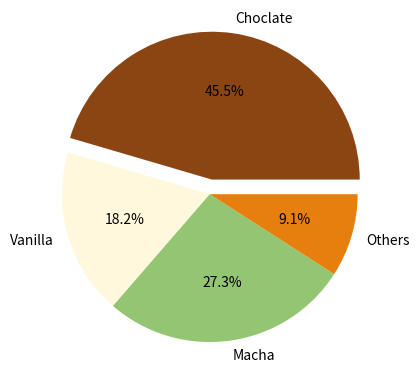

Generate this figure with matplotlib:
import matplotlib.pyplot as plt


flavors =('Choclate', 'Vanilla', 'Macha', 'Others') # Tuple yang berisi nama-nama rasa es krim (Chocolate, Vanilla, Macha, Others)
votes = (50, 20, 30, 10)  # Tuple yang berisi jumlah suara untuk setiap rasa (50, 20, 30, 10)
colors = ('#8b4513', '#fff8dc', '#93c572', '#e67f0d' )  # Tuple yang berisi kode warna untuk setiap rasa. Misalnya, '#8b4513' adalah warna cokelat untuk Chocolate, '#fff8dc' adalah warna krem untuk Vanilla, dan seterusnya.
explode = (0.1, 0, 0, 0)    # Tuple yang menentukan elemen mana yang ingin "dimeledakkan" atau dibuat sedikit lebih terpisah dari lingkaran pie chart. Pada contoh ini, Chocolate (0.1) akan dipisahkan dari yang lain sedikit, sedangkan yang lain tetap pada posisi lingkaran biasa (0).


plt.pie(
    x=votes,            # Data yang digunakan untuk menentukan ukuran setiap bagian pie chart, yaitu jumlah suara untuk setiap rasa.
    labels=flavors,     # Menambahkan label pada setiap bagian pie chart berdasarkan nama-nama rasa es krim.
    autopct='%1.1f%%',  # Menambahkan persentase pada setiap bagian pie chart, ditampilkan dengan format desimal 1 digit, diikuti oleh tanda %.
    colors=colors,      # Mengatur warna untuk setiap bagian pie chart sesuai dengan warna yang ditentukan dalam colors.
    explode=explode     # Mengatur bagian Chocolate sedikit terpisah dari lingkaran pie chart (efek "meledak").
)


plt.show()  # Menampilkan pie chart yang sudah dibuat dengan semua pengaturan di atas.